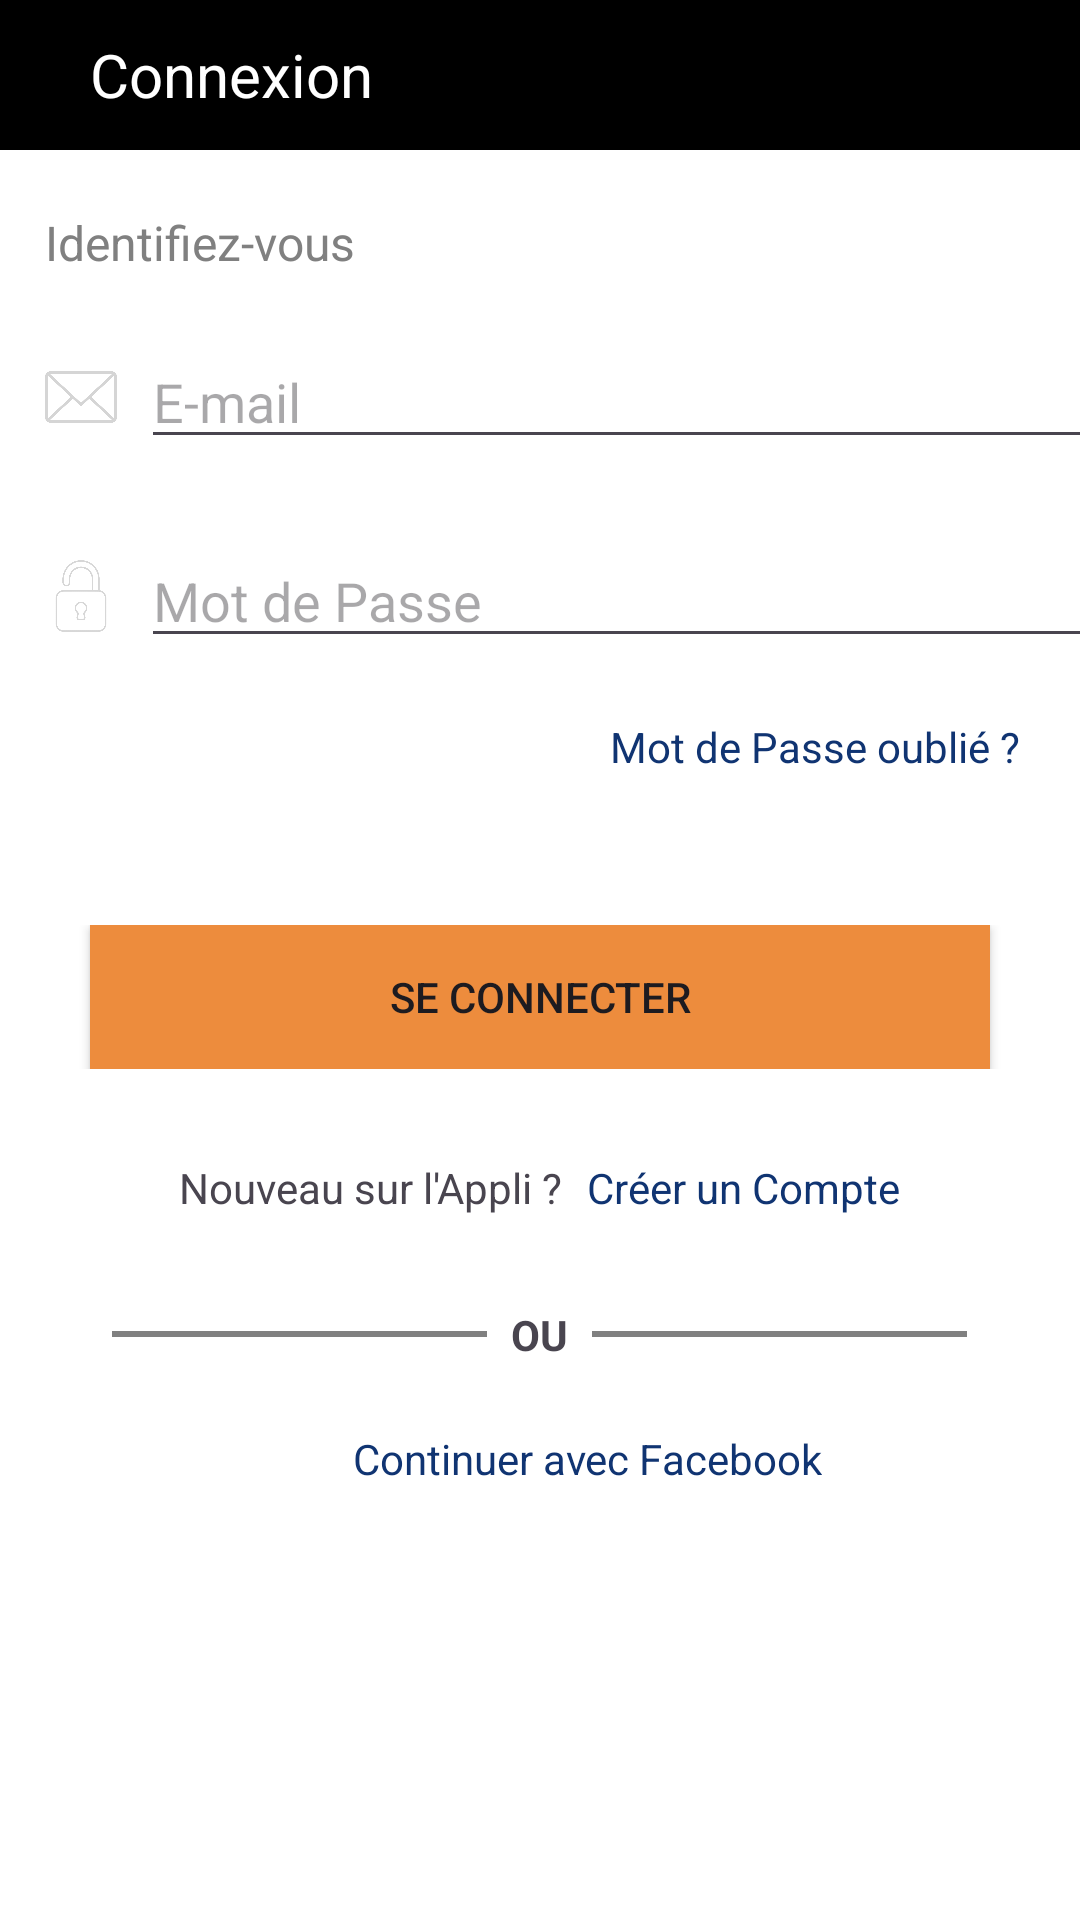

Android layout source for this screen:
<!-- AndroidManifest.xml: application theme Theme.Power_Home -->
<!-- res/layout/activity_main2.xml -->
<ScrollView
    xmlns:android="http://schemas.android.com/apk/res/android"
    android:id="@+id/signIn"
    android:layout_width="match_parent"
    android:layout_height="match_parent"
    android:background="#FFFFFF">



    <LinearLayout
        android:layout_width="match_parent"
        android:layout_height="wrap_content"
        android:orientation="vertical">

    <LinearLayout
        android:layout_width="match_parent"
        android:layout_height="50dp"
        android:orientation="horizontal"
        android:gravity="left"
        android:background="@color/black">


        <ImageButton
            android:layout_width="wrap_content"
            android:layout_height="wrap_content"
            android:layout_marginLeft="5dp"
            android:layout_marginTop="12dp"
            android:layout_marginRight="25dp"
            android:layout_marginBottom="5dp"
            android:background="@color/black"
            android:onClick="goToPreviousPage"
            android:src="@drawable/fleche">

        </ImageButton>

        <TextView
            android:layout_width="wrap_content"
            android:layout_height="wrap_content"
            android:layout_gravity="center"
            android:text="@string/connectTitle"
            android:layout_marginTop="5dp"
            android:layout_marginBottom="5dp"
            android:textColor="@color/white"
            android:textSize="20dp" />



    </LinearLayout>

        <LinearLayout
            android:layout_width="match_parent"
            android:layout_height="wrap_content"
            android:orientation="horizontal"
            android:gravity="left"
            android:layout_marginTop="20dp"
            >
            <TextView
                android:layout_width="wrap_content"
                android:layout_height="wrap_content"
                android:layout_marginLeft="15dp"
                android:text="@string/signIn"
                android:textColor="#808080"
                android:textSize="16sp" />
        </LinearLayout>

        <LinearLayout
            android:layout_width="match_parent"
            android:layout_height="wrap_content"
            android:layout_marginTop="20dp"
            android:layout_marginBottom="25dp"
            android:orientation="horizontal"
            android:gravity="center_vertical">

            <ImageView
                android:layout_width="24dp"
                android:layout_height="24dp"
                android:layout_marginLeft="15dp"
                android:src="@drawable/ic_email"/>

            <EditText
                android:layout_width="350dp"
                android:layout_height="wrap_content"
                android:id="@+id/emailInput"
                android:layout_marginStart="8dp"
                android:hint="@string/email" />

        </LinearLayout>



        <LinearLayout
            android:layout_width="match_parent"
            android:layout_height="wrap_content"
            android:orientation="horizontal"
            android:gravity="center_vertical">

            <ImageView
                android:layout_width="24dp"
                android:layout_height="24dp"
                android:layout_marginLeft="15dp"
                android:src="@drawable/ic_password"/>
            <EditText
                android:layout_width="350dp"
                android:layout_height="wrap_content"
                android:id="@+id/passwordInput"
                android:layout_marginStart="8dp"
                android:hint="@string/password"
                android:inputType="textPassword" />
        </LinearLayout>

        <LinearLayout
            android:layout_width="match_parent"
            android:layout_height="wrap_content"
            android:gravity="right"
            android:layout_marginTop="20dp"
            android:layout_marginBottom="50dp">
        <TextView
            android:layout_width="wrap_content"
            android:layout_height="wrap_content"
            android:text="@string/forgotMdp"
            android:textColor="#103472"
            android:textSize="14sp"
            android:layout_marginRight="20dp"
            android:layout_gravity="end"
            />
        </LinearLayout>

        <LinearLayout
            android:layout_width="match_parent"
            android:layout_height="wrap_content"
            android:gravity="center">

            <Button
                android:layout_width="300dp"
                android:layout_height="wrap_content"
                android:id="@+id/loginButton"
                android:gravity="center"
                android:background="@drawable/square_button"
                android:backgroundTint="@null"
                android:text="@string/connect" />
        </LinearLayout>
        <LinearLayout
            android:layout_width="match_parent"
            android:layout_height="wrap_content"
            android:orientation="horizontal"
            android:gravity="center"
            android:layout_marginTop="30dp"
            android:layout_marginBottom="10dp">

            <TextView
                android:layout_width="wrap_content"
                android:layout_height="wrap_content"
                android:text="@string/newOnApp"
                android:layout_marginEnd="8dp" />

            <TextView
                android:layout_width="wrap_content"
                android:layout_height="wrap_content"
                android:text="@string/signUp"
                android:textColor="#103472"
                android:onClick="goToSignUp"/>
        </LinearLayout>

        <LinearLayout
            android:layout_width="match_parent"
            android:layout_height="match_parent"
            android:gravity="center"
            android:paddingHorizontal="16dp"
            android:orientation="horizontal"
            android:layout_marginTop="20dp"
            android:layout_marginBottom="20dp">

            
            <View
                android:layout_width="125dp"
                android:layout_height="2dp"
                android:background="#808080" />

            <TextView
                android:layout_width="wrap_content"
                android:layout_height="wrap_content"
                android:text="OU"
                android:textSize="14sp"
                android:textStyle="bold"
                android:paddingHorizontal="8dp"/>

            
            <View
                android:layout_width="125dp"
                android:layout_height="2dp"
                android:background="#808080"
                />
        </LinearLayout>

        <LinearLayout
            android:layout_width="match_parent"
            android:layout_height="wrap_content"
            android:orientation="horizontal"
            android:gravity="center">

            <ImageView
                android:layout_width="24dp"
                android:layout_height="24dp"
                android:src="@drawable/ic_facebook"/>

            <TextView
                android:layout_width="wrap_content"
                android:layout_height="wrap_content"
                android:text="@string/facebookString"
                android:textSize="14sp"
                android:textColor="#103472"
                android:paddingLeft="8dp"
                android:onClick="goToSpinner"/>
        </LinearLayout>


    </LinearLayout>
</ScrollView>
<!-- resources referenced by this layout -->
<resources>
  <color name="black">#000000</color>
  <color name="white">#FFFFFF</color>
  <!-- drawable ic_email: png bitmap (drawable, 19962 bytes) -->
  <!-- drawable ic_password: png bitmap (drawable, 20404 bytes) -->
  <!-- drawable square_button (drawable) -->
  <?xml version="1.0" encoding="utf-8"?>
  <shape xmlns:android="http://schemas.android.com/apk/res/android">
      <solid android:color="#ed8c3d"/> 
      <stroke android:width="2dp" android:color="@color/orange"/> 
      <corners android:radius="0dp"/> 
  </shape>
  <string name="connect">Se Connecter</string>
  <string name="connectTitle">Connexion</string>
  <string name="email">E-mail</string>
  <string name="facebookString">Continuer avec Facebook</string>
  <string name="forgotMdp">Mot de Passe oublié ?</string>
  <string name="newOnApp">Nouveau sur l\'Appli ?</string>
  <string name="password">Mot de Passe</string>
  <string name="signIn">Identifiez-vous</string>
  <string name="signUp">Créer un Compte</string>
  <style name="Theme.Power_Home" parent="Base.Theme.Power_Home" />
  <color name="orange">#ed8c3d</color>
  <style name="Base.Theme.Power_Home" parent="Theme.Material3.DayNight.NoActionBar">
          
          
      </style>
</resources>
